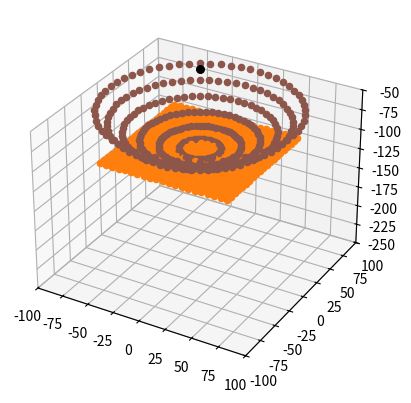
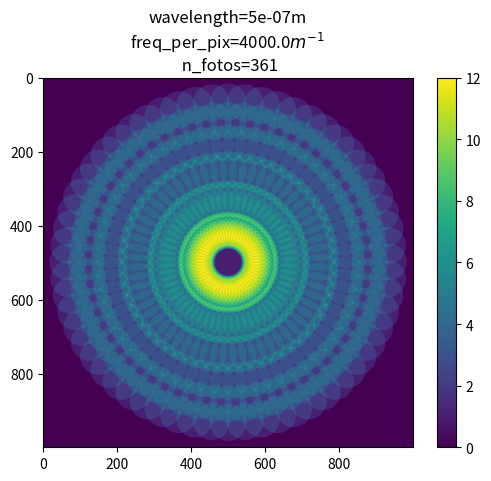
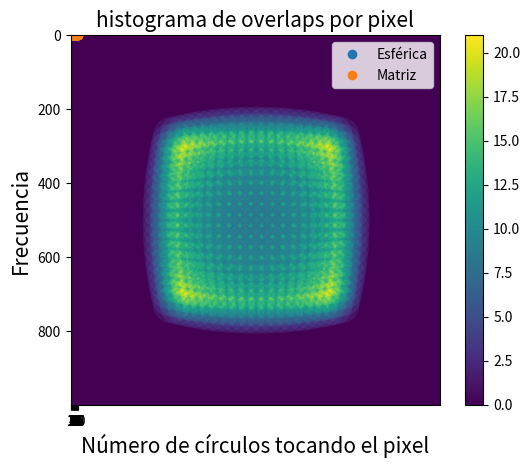

Source code (Python) for these figures, in order:
import numpy as np
import matplotlib.pyplot as plt

def calculate_position_sph(z0, R, tita_max, fi0, n_leds, m, n): # units in mm
    fim = m * fi0
    titan = np.pi - tita_max* n/n_leds
    x = R * np.cos(m*fi0) * np.sin(titan)
    y = R * np.sin(m*fi0) * np.sin(titan)
    z = -z0 + R*np.cos(titan)
    return (x, y, z)


def calculate_k_vector_general(led_position, wavelength):
    x, y, z = led_position
    #k_0 = 2*np.pi/wavelength
    k_0 = 1/wavelength
    module = np.linalg.norm(np.array([x,y,z]))
    kx = -x/module
    ky = -y/module
    kz = -z/module
    k_vector = np.array([kx,ky,kz])*k_0
    return k_vector


def calculate_k_vectors_sph(z0, R, tita_max, fi0, n_leds, n_steps, wavelength):
    k_vectors = []
    max_steps = int(2*np.pi/fi0)

    pos_0 = calculate_position_sph(z0, R, tita_max, fi0, n_leds, 0, 0)
    k_vectors.append(calculate_k_vector_general(pos_0, wavelength))

    for m in range(0, max_steps, n_steps):
        for n in range(1, n_leds + 1):
            led_pos = calculate_position_sph(z0, R, tita_max, fi0, n_leds, m, n)
            k_vectors.append(calculate_k_vector_general(led_pos, wavelength))
    return k_vectors

def calculate_position_matrix(z0, dx, dy, i, j, led_0_0_offset=(0,0)):
    x, y = j*dx + led_0_0_offset[0], i*dy + led_0_0_offset[1]
    z = -z0
    return (x, y, z)

def calculate_k_vectors_matrix(z0, dx, dy, wavelength, x_range=range(-2, 3, 1), y_range=range(-2, 3, 1) ,led_0_0_offset=(0,0)):
    k_vectors = []
    for i in x_range:
        for j in y_range:
            led_pos = calculate_position_matrix(z0, dx, dy, i, j, led_0_0_offset=led_0_0_offset)
            k_vector = calculate_k_vector_general(led_pos, wavelength)
            k_vectors.append(k_vector)
    return k_vectors

def graph_support(k_vectors, NA):
    fig, ax = plt.subplots(1)
    radio = NA * np.linalg.norm(k_vectors[0])
    for k_vector in k_vectors:
        kx, ky, kz = k_vector
        ax.scatter(kx, ky, s=0.5, color="black")
        circle = plt.Circle((kx, ky), radio, alpha=0.2, linewidth=0.2)
        ax.set_aspect(1)
        ax.add_artist(circle)
    ax.set_title("wavelength="+str(wavelength))
    k_vectors = np.array(k_vectors)
    ax.set_xlim([min(k_vectors[:, 0]) - radio, max(k_vectors[:,0]) + radio])
    ax.set_ylim([min(k_vectors[:, 1]) - radio, max(k_vectors[:,1]) + radio])

def create_circular_mask(h, w, center=None, radius=None):

    if center is None: # use the middle of the image
        center = (int(w/2), int(h/2))
    if radius is None: # use the smallest distance between the center and image walls
        radius = min(center[0], center[1], w-center[0], h-center[1])

    Y, X = np.ogrid[-h//2:h//2, -w//2:w//2]
    dist_from_center = np.sqrt((X - center[0])**2 + (Y-center[1] )**2)

    mask = dist_from_center <= radius
    return mask

def overlap(k_vectors, NA, freq_per_pix=1.6e4, shape=(1000,1000)):
    fig, ax = plt.subplots(1)
    k_vectors = np.array(k_vectors)/freq_per_pix
    radius = NA * np.linalg.norm(k_vectors[0])
    img = np.zeros(shape=shape)
    shapex, shapey = shape
    for k_vector in k_vectors:
        kx, ky, kz = k_vector
        msk = create_circular_mask(shapex, shapey, center=(kx, ky), radius=radius)
        img[msk] = img[msk] + 1
    pos = ax.imshow(img)
    fig.colorbar(pos, ax=ax)
    ax.set_title("wavelength="+str(wavelength)+"m\nfreq_per_pix="+str(freq_per_pix)+"$m^{-1}$"+"\n n_fotos="+str(len(k_vectors)))
    return img

#def graph_led_positions(calculate_pos_func, fig, **kwargs):
#    print(vector_length, z0, R, tita_max, fi0, n_leds, n_steps)
#    ax = fig.add_subplot(projection='3d')
#    positions = calculate_pos_func(**kwargs)
#    k_0 = np.linalg.norm(calculate_k_vector_general(positions[0], wavelength))
#    for position in positions:
#        x, y, z = position
#        ax.scatter(x,y,z)
#        kx, ky, kz = vector_length * calculate_k_vector_general(position, wavelength)/k_0
#        ax.quiver(x,y,z,kx,ky,kz)
#    plt.show()


def graph_led_positions_sph(k_vectors, z0, R, tita_max, fi0, n_leds, n_steps, ax, vector_length = 20):
    max_steps = int(2*np.pi/fi0)
    i = 0
    k0 = np.linalg.norm(k_vectors[0])
    for m in range(0, max_steps, n_steps):
        for n in range(1, n_leds + 1):
            x, y, z = calculate_position_sph(z0, R, tita_max, fi0, n_leds, m, n)
            ax.scatter(x, y, z, color="tab:brown")
            kx, ky, kz = vector_length* k_vectors[i+1]/k0
            #ax.quiver(x,y,z,kx,ky,kz, linewidth=1,color="tab:olive")
            i = i+1


def graph_led_positions_matrix(k_vectors, z0, dx, dy, ax, range_x=range(-2, 3, 1), range_y=range(-2, 3,1), vector_length=20):
    k_0 = np.linalg.norm(k_vectors[0])
    ii = 0
    for i in range_x:
        for j in range_y:
            x, y, z = calculate_position_matrix(z0, dx, dy, i, j, led_0_0_offset=(0,0))
            ax.scatter(x,y,z, color="tab:orange")
            kx, ky, kz = vector_length * k_vectors[ii]/k_0
            #ax.quiver(x, y, z, kx, ky, kz, linewidth=1,color="tab:blue")
            ii = ii + 1


        
z0 = 0
R = 100
tita_max = np.pi/3
fi0 = 2*np.pi/60
n_leds = 6
wavelength = 500e-9
NA = 0.1
n_steps = 1

z0_matrix = 100
dx = 6
dy = 6
range_x = range(-10, 11, 1)
range_y = range(-10, 11, 1)

vector_length=10
freq_per_pix=4e3

k_vectors_sph = calculate_k_vectors_sph(z0, R, tita_max, fi0, n_leds, n_steps, wavelength)
k_vectors_matrix = calculate_k_vectors_matrix(z0_matrix, dx, dy, wavelength, x_range=range_x, y_range=range_y) 

fig = plt.figure()
ax = fig.add_subplot(projection='3d')
ax.set_xlim([-100, 100])
ax.set_ylim([-100, 100])
ax.set_zlim([-250, -50])
ax.scatter(0,0,0, color="k", s=30)

graph_led_positions_sph(k_vectors_sph, z0, R, tita_max, fi0, n_leds, n_steps, ax)
#plt.show()

#fig = plt.figure()
#ax = fig.add_subplot(projection='3d')
#ax.set_xlim([-100, 100])
#ax.set_ylim([-100, 100])
#ax.set_zlim([-250, -50])


graph_led_positions_matrix(k_vectors_matrix, z0_matrix, dx, dy, ax, range_x = range_x, range_y=range_y)

plt.show()

#
#graph_support(k_vectors_sph, NA)
#graph_support(k_vectors_matrix, NA)
#plt.show()

#erres = np.arange()
n_samples = 1000
ol_sph = overlap(k_vectors_sph, NA, freq_per_pix=freq_per_pix, shape=(1000,1000))
ol_mat = overlap(k_vectors_matrix, NA, freq_per_pix=freq_per_pix, shape=(1000,1000))
plt.show()


n_pix = n_samples**2
n_nonzero_sph = np.count_nonzero(ol_sph > 0)
n_nonzero_mat = np.count_nonzero(ol_mat > 0)
nums_ol = np.arange(1, 21, 1)
ols_sph = []
ols_mat = []
for num_ol in nums_ol:
    ols_sph.append(np.count_nonzero(ol_sph >= num_ol)/n_pix)
    ols_mat.append(np.count_nonzero(ol_mat >= num_ol)/n_pix)

bin_bound = np.arange(1, 21, 1)

plt.plot(nums_ol, ols_sph, 'o', label="Esférica")
plt.plot(nums_ol, ols_mat, 'o', label="Matriz")
plt.legend()
plt.xticks(bin_bound)
plt.xlabel("n_circulos", fontsize=15)
plt.ylabel("Proporcion de pixeles", fontsize=15)
plt.title("proporcion de pixeles cubiertos por al menos n_circulos", fontsize=15)
plt.show()

ol_sph = ol_sph.flatten()
ol_mat = ol_mat.flatten()

plt.hist(ol_sph, bins=bin_bound ,alpha=0.5, density=True, label="Esférica")
plt.hist(ol_mat, bins=bin_bound,alpha=0.5, density=True,label="Matriz")
plt.xticks(bin_bound)
plt.ylabel("Frecuencia", fontsize=15)
plt.xlabel("Número de círculos tocando el pixel", fontsize=15)
plt.title("histograma de overlaps por pixel", fontsize=15)
plt.show()

#kxy = np.linspace(-freq_per_pix * n_samples/2, freq_per_pix * n_samples/2, n_samples)
#KX, KY = np.meshgrid(kxy, kxy)
#
#modk = np.sqrt(KX**2 + KY**2)
#modk = modk.flatten()


